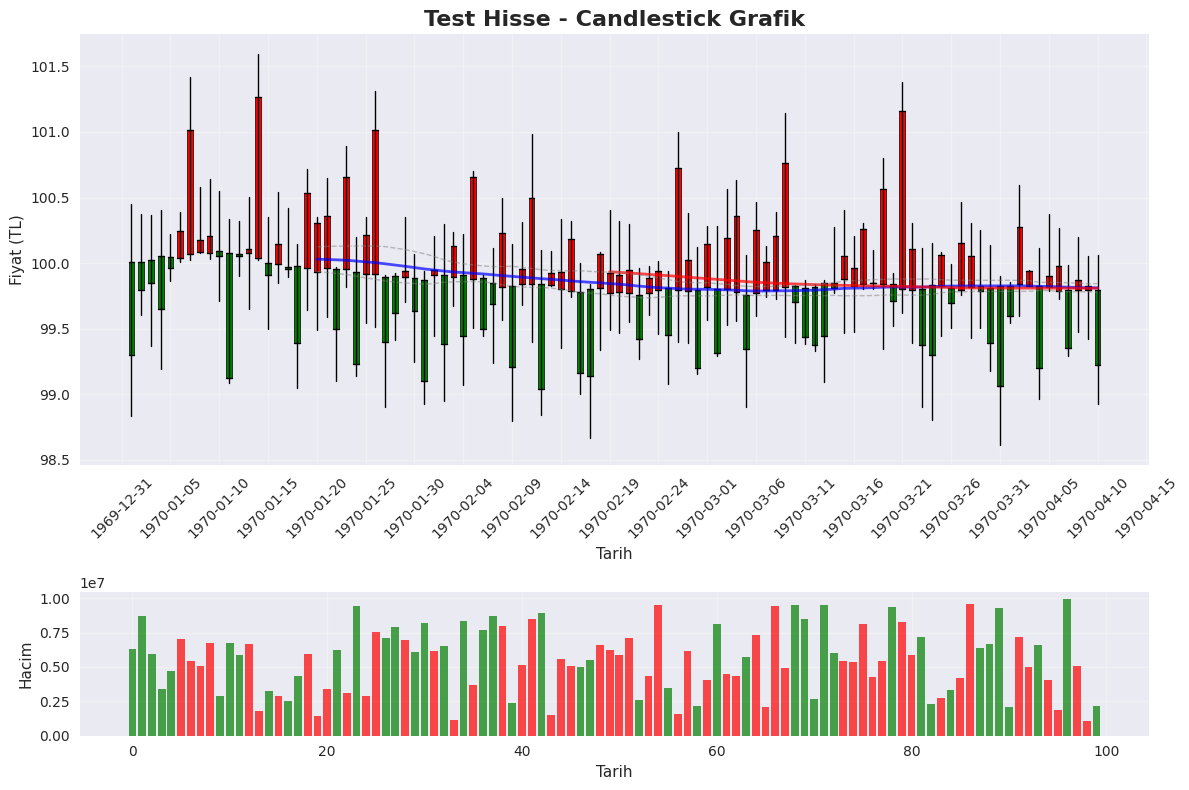
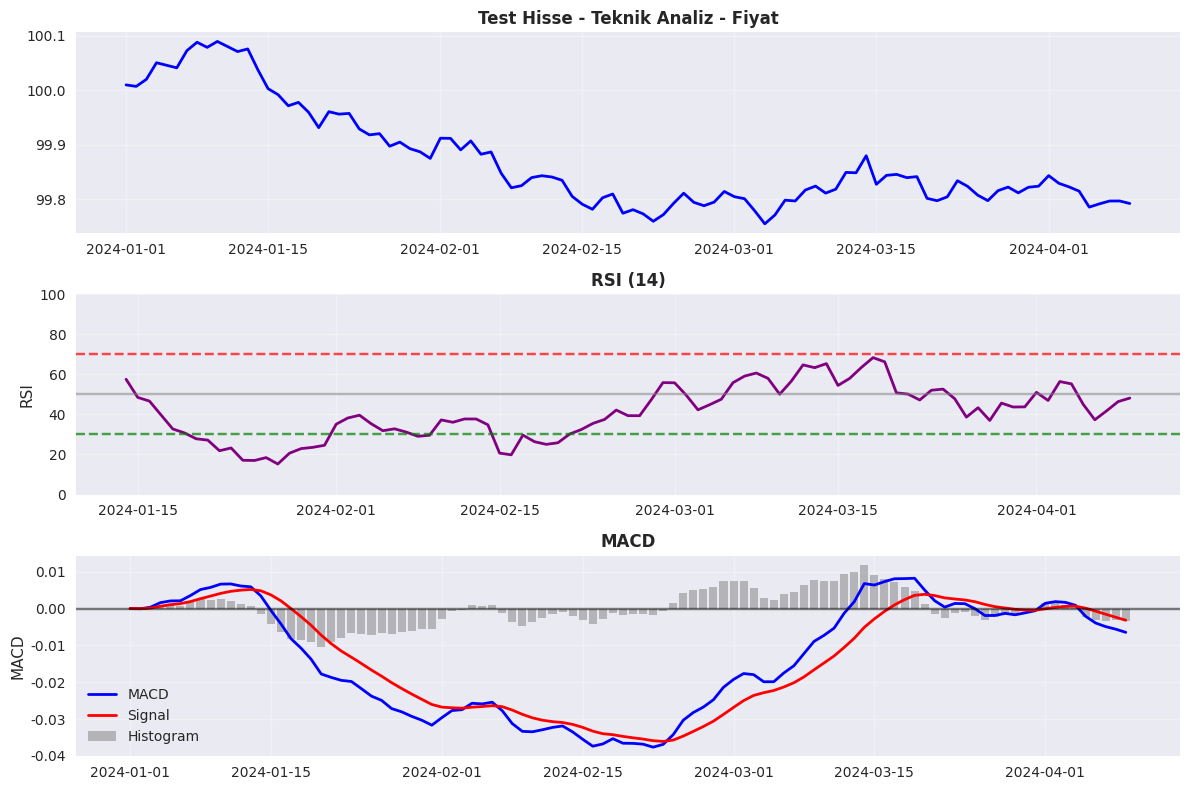
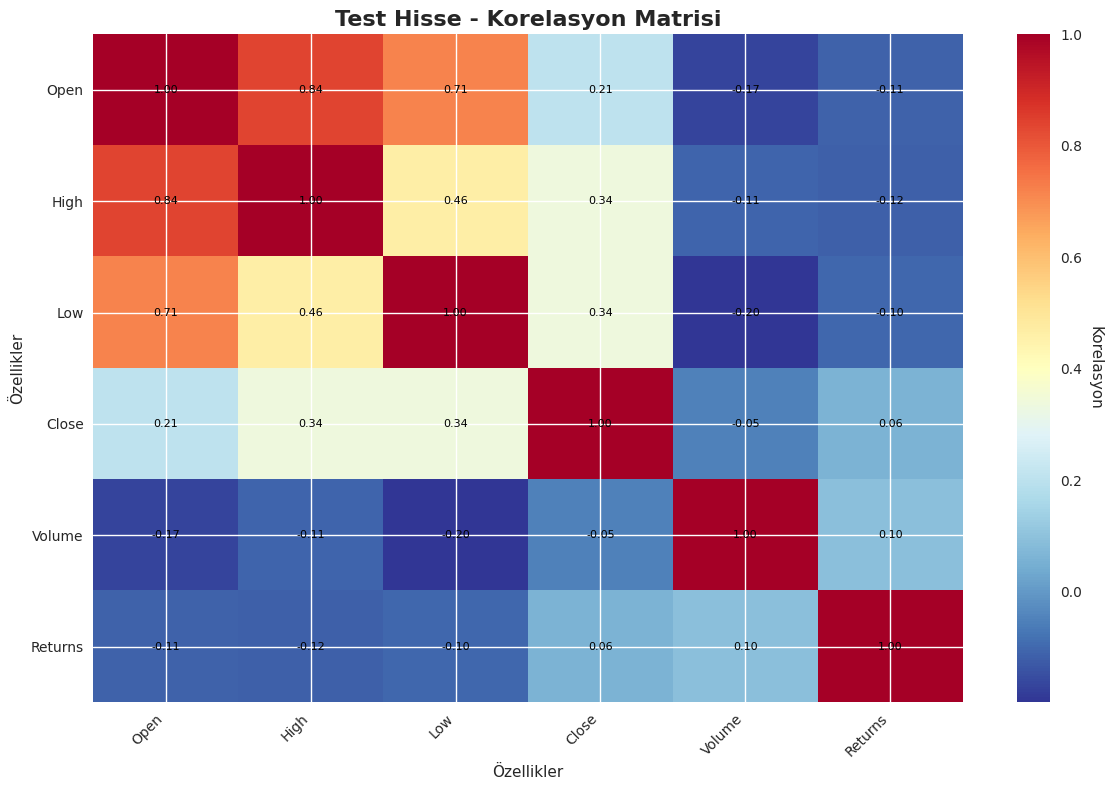
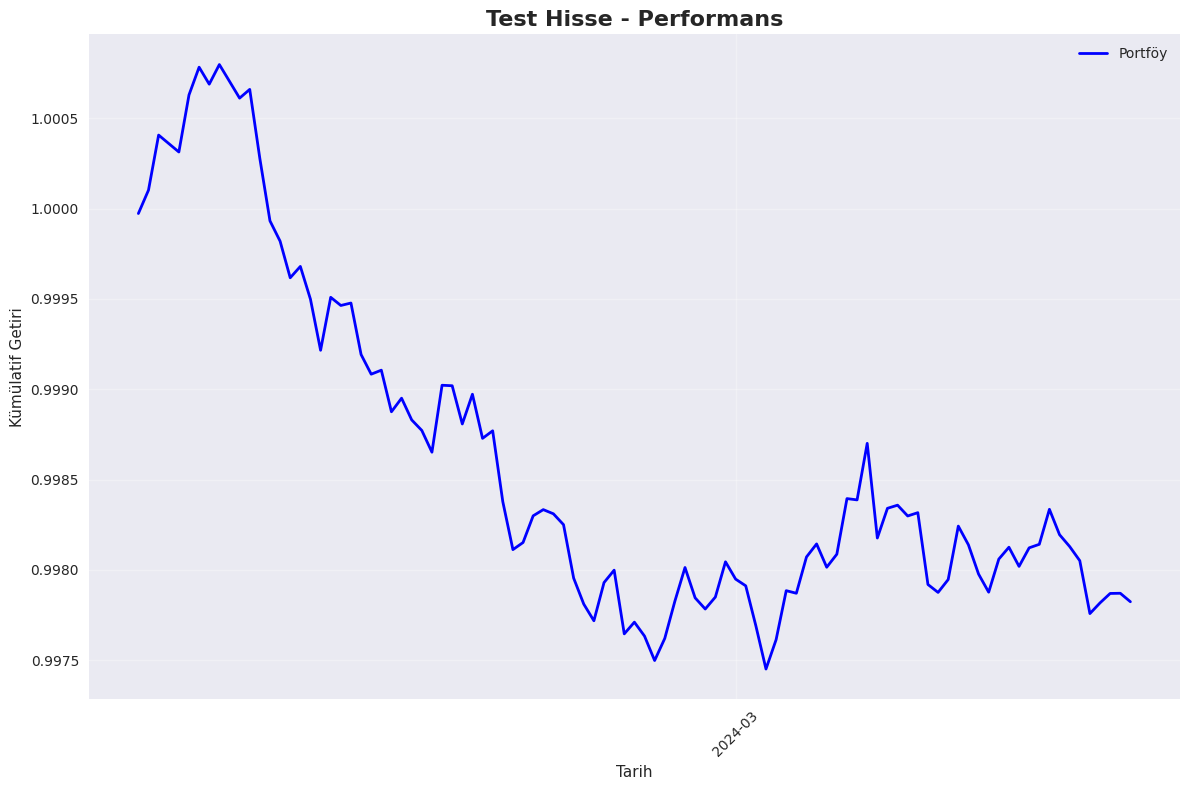
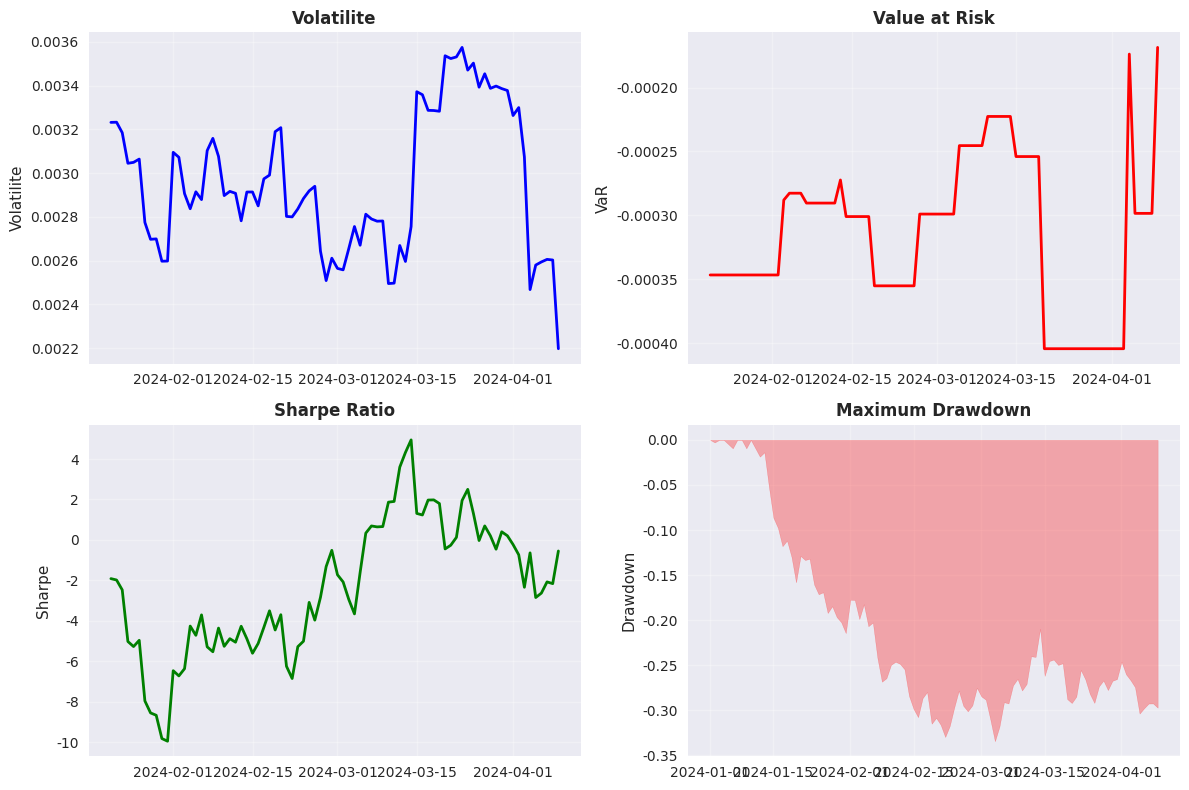
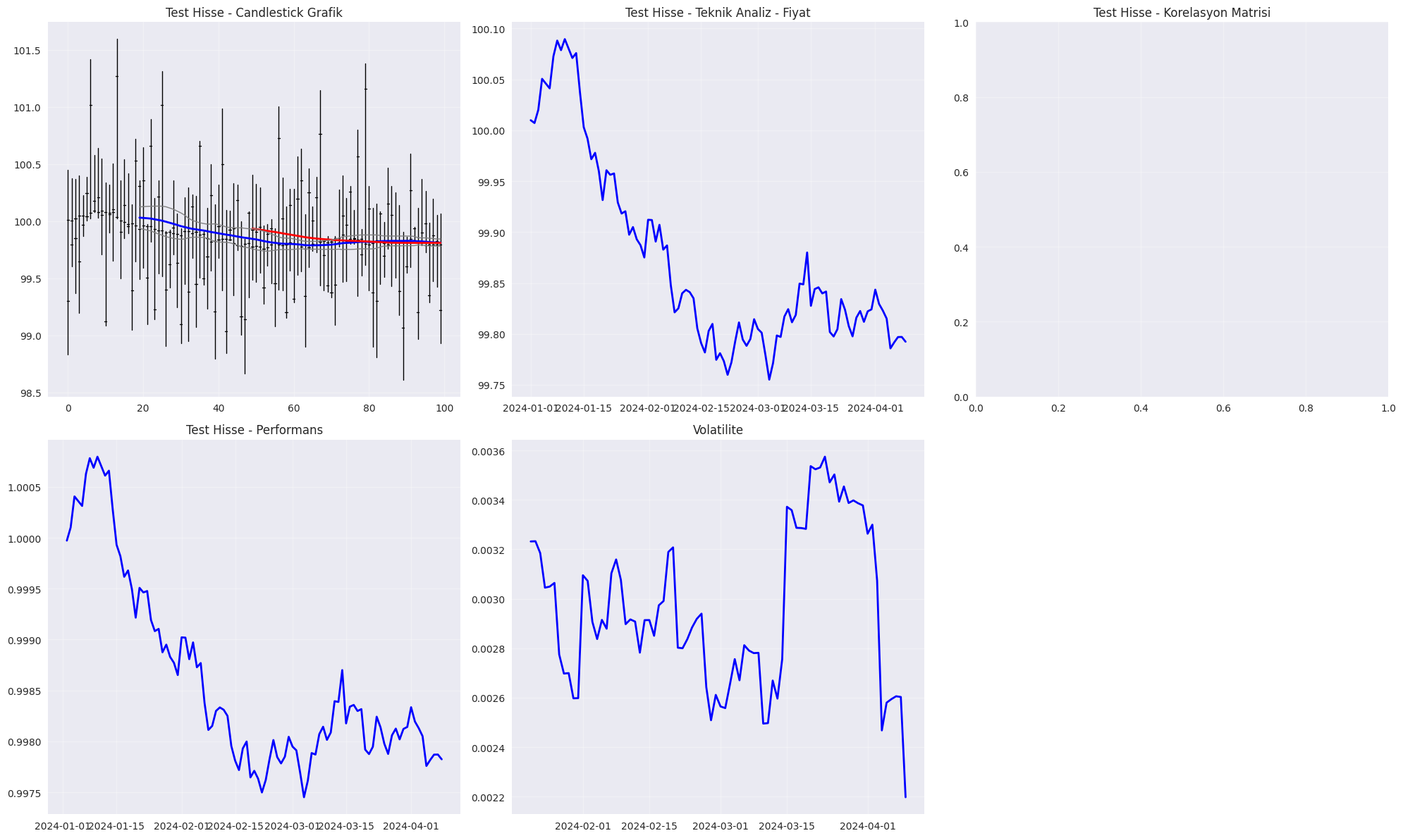

Recreate these plots in Python, in order.
"""
PRD v2.0 - BIST AI Smart Trader
Advanced Charts Module

Gelişmiş grafik modülü:
- Interactive charts
- Multiple chart types
- Real-time updates
- Custom styling
- Export capabilities
"""

import numpy as np
import pandas as pd
import matplotlib.pyplot as plt
import matplotlib.dates as mdates
from matplotlib.patches import Rectangle
from matplotlib.lines import Line2D
import seaborn as sns
from typing import Dict, List, Tuple, Optional, Union, Any
from dataclasses import dataclass
import warnings
warnings.filterwarnings('ignore')

@dataclass
class ChartConfig:
    """Grafik konfigürasyonu"""
    title: str
    xlabel: str
    ylabel: str
    figsize: Tuple[int, int] = (12, 8)
    style: str = "seaborn-v0_8"
    colors: List[str] = None
    grid: bool = True
    legend: bool = True
    annotations: bool = True

@dataclass
class ChartData:
    """Grafik verisi"""
    x: Union[pd.Series, np.ndarray]
    y: Union[pd.Series, np.ndarray]
    labels: Optional[List[str]] = None
    colors: Optional[List[str]] = None
    metadata: Optional[Dict] = None

class AdvancedCharts:
    """
    Gelişmiş Grafik Sistemi
    
    PRD v2.0 gereksinimleri:
    - Etkileşimli grafikler
    - Çoklu grafik türleri
    - Gerçek zamanlı güncellemeler
    - Özel stil
    - Dışa aktarma özellikleri
    """
    
    def __init__(self):
        """Advanced Charts başlatıcı"""
        # Varsayılan renkler
        self.DEFAULT_COLORS = [
            '#1f77b4', '#ff7f0e', '#2ca02c', '#d62728', '#9467bd',
            '#8c564b', '#e377c2', '#7f7f7f', '#bcbd22', '#17becf'
        ]
        
        # Grafik stilleri
        self.AVAILABLE_STYLES = plt.style.available
        
        # Varsayılan stil
        plt.style.use('seaborn-v0_8')
        
        # Türkçe karakter desteği
        plt.rcParams['font.family'] = ['DejaVu Sans', 'Arial Unicode MS', 'sans-serif']
    
    def create_candlestick_chart(self, data: pd.DataFrame, 
                                 config: ChartConfig,
                                 show_volume: bool = True,
                                 show_indicators: bool = True) -> plt.Figure:
        """
        Candlestick grafik oluşturma
        
        Args:
            data: OHLCV verisi
            config: Grafik konfigürasyonu
            show_volume: Hacim göster
            show_indicators: Teknik indikatörler göster
            
        Returns:
            plt.Figure: Oluşturulan grafik
        """
        fig, axes = plt.subplots(2 if show_volume else 1, 1, 
                                figsize=config.figsize,
                                gridspec_kw={'height_ratios': [3, 1]} if show_volume else None)
        
        if show_volume:
            ax1, ax2 = axes
        else:
            ax1 = axes
        
        # Ana grafik (candlestick)
        self._plot_candlesticks(ax1, data)
        
        # Teknik indikatörler
        if show_indicators:
            self._add_technical_indicators(ax1, data)
        
        # Grafik ayarları
        ax1.set_title(config.title, fontsize=16, fontweight='bold')
        ax1.set_xlabel(config.xlabel)
        ax1.set_ylabel(config.ylabel)
        ax1.grid(config.grid, alpha=0.3)
        
        # X ekseni formatı
        ax1.xaxis.set_major_formatter(mdates.DateFormatter('%Y-%m-%d'))
        ax1.xaxis.set_major_locator(mdates.DayLocator(interval=5))
        plt.setp(ax1.xaxis.get_majorticklabels(), rotation=45)
        
        # Hacim grafiği
        if show_volume:
            self._plot_volume(ax2, data)
            ax2.set_xlabel('Tarih')
            ax2.set_ylabel('Hacim')
            ax2.grid(True, alpha=0.3)
        
        plt.tight_layout()
        return fig
    
    def _plot_candlesticks(self, ax: plt.Axes, data: pd.DataFrame):
        """Candlestick çizimi"""
        # Renk belirleme
        colors = ['green' if close >= open else 'red' 
                 for open, close in zip(data['Open'], data['Close'])]
        
        # Candlestick çizimi
        for i, (date, open_price, high, low, close, volume) in enumerate(
            zip(data.index, data['Open'], data['High'], data['Low'], data['Close'], data['Volume'])
        ):
            # Gövde
            body_height = close - open_price
            body_bottom = min(open_price, close)
            
            # Gövde dikdörtgeni
            rect = Rectangle((i-0.3, body_bottom), 0.6, abs(body_height),
                           facecolor=colors[i], edgecolor='black', linewidth=0.5)
            ax.add_patch(rect)
            
            # Fitil çizgisi
            ax.plot([i, i], [low, high], color='black', linewidth=1)
            
            # Açılış/kapanış işaretleri
            if open_price != close:
                ax.plot([i-0.3, i+0.3], [open_price, open_price], color='black', linewidth=1)
                ax.plot([i-0.3, i+0.3], [close, close], color='black', linewidth=1)
    
    def _add_technical_indicators(self, ax: plt.Axes, data: pd.DataFrame):
        """Teknik indikatörler ekleme"""
        # SMA 20
        if len(data) >= 20:
            sma_20 = data['Close'].rolling(window=20).mean()
            ax.plot(range(len(data)), sma_20, color='blue', linewidth=2, label='SMA 20', alpha=0.7)
        
        # SMA 50
        if len(data) >= 50:
            sma_50 = data['Close'].rolling(window=50).mean()
            ax.plot(range(len(data)), sma_50, color='red', linewidth=2, label='SMA 50', alpha=0.7)
        
        # Bollinger Bands
        if len(data) >= 20:
            sma = data['Close'].rolling(window=20).mean()
            std = data['Close'].rolling(window=20).std()
            upper_band = sma + (std * 2)
            lower_band = sma - (std * 2)
            
            ax.plot(range(len(data)), upper_band, color='gray', linewidth=1, 
                   label='Bollinger Upper', alpha=0.5, linestyle='--')
            ax.plot(range(len(data)), lower_band, color='gray', linewidth=1, 
                   label='Bollinger Lower', alpha=0.5, linestyle='--')
        
        if ax.get_legend():
            ax.legend()
    
    def _plot_volume(self, ax: plt.Axes, data: pd.DataFrame):
        """Hacim grafiği"""
        colors = ['green' if close >= open else 'red' 
                 for open, close in zip(data['Open'], data['Close'])]
        
        ax.bar(range(len(data)), data['Volume'], color=colors, alpha=0.7)
    
    def create_technical_analysis_chart(self, data: pd.DataFrame,
                                       config: ChartConfig,
                                       indicators: List[str] = None) -> plt.Figure:
        """
        Teknik analiz grafiği oluşturma
        
        Args:
            data: Fiyat verisi
            config: Grafik konfigürasyonu
            indicators: Gösterilecek indikatörler
            
        Returns:
            plt.Figure: Oluşturulan grafik
        """
        if indicators is None:
            indicators = ['rsi', 'macd', 'bollinger']
        
        # Alt grafik sayısı
        n_subplots = len(indicators) + 1
        
        fig, axes = plt.subplots(n_subplots, 1, figsize=config.figsize)
        if n_subplots == 1:
            axes = [axes]
        
        # Ana fiyat grafiği
        ax_main = axes[0]
        ax_main.plot(data.index, data['Close'], color='blue', linewidth=2)
        ax_main.set_title(f"{config.title} - Fiyat", fontweight='bold')
        ax_main.grid(True, alpha=0.3)
        
        # Teknik indikatörler
        for i, indicator in enumerate(indicators):
            ax = axes[i + 1]
            
            if indicator == 'rsi':
                self._plot_rsi(ax, data)
            elif indicator == 'macd':
                self._plot_macd(ax, data)
            elif indicator == 'bollinger':
                self._plot_bollinger(ax, data)
            elif indicator == 'volume':
                self._plot_volume(ax, data)
            
            ax.grid(True, alpha=0.3)
        
        plt.tight_layout()
        return fig
    
    def _plot_rsi(self, ax: plt.Axes, data: pd.DataFrame):
        """RSI grafiği"""
        # RSI hesaplama
        delta = data['Close'].diff()
        gain = (delta.where(delta > 0, 0)).rolling(window=14).mean()
        loss = (-delta.where(delta < 0, 0)).rolling(window=14).mean()
        rs = gain / loss
        rsi = 100 - (100 / (1 + rs))
        
        ax.plot(data.index, rsi, color='purple', linewidth=2)
        ax.axhline(y=70, color='red', linestyle='--', alpha=0.7)
        ax.axhline(y=30, color='green', linestyle='--', alpha=0.7)
        ax.axhline(y=50, color='gray', linestyle='-', alpha=0.5)
        ax.set_title('RSI (14)', fontweight='bold')
        ax.set_ylabel('RSI')
        ax.set_ylim(0, 100)
    
    def _plot_macd(self, ax: plt.Axes, data: pd.DataFrame):
        """MACD grafiği"""
        # MACD hesaplama
        ema_12 = data['Close'].ewm(span=12).mean()
        ema_26 = data['Close'].ewm(span=26).mean()
        macd = ema_12 - ema_26
        signal = macd.ewm(span=9).mean()
        histogram = macd - signal
        
        ax.plot(data.index, macd, color='blue', linewidth=2, label='MACD')
        ax.plot(data.index, signal, color='red', linewidth=2, label='Signal')
        ax.bar(data.index, histogram, color='gray', alpha=0.5, label='Histogram')
        ax.axhline(y=0, color='black', linestyle='-', alpha=0.5)
        ax.set_title('MACD', fontweight='bold')
        ax.set_ylabel('MACD')
        ax.legend()
    
    def _plot_bollinger(self, ax: plt.Axes, data: pd.DataFrame):
        """Bollinger Bands grafiği"""
        # Bollinger Bands hesaplama
        sma = data['Close'].rolling(window=20).mean()
        std = data['Close'].rolling(window=20).std()
        upper_band = sma + (std * 2)
        lower_band = sma - (std * 2)
        
        ax.plot(data.index, data['Close'], color='blue', linewidth=2, label='Fiyat')
        ax.plot(data.index, upper_band, color='red', linewidth=1, label='Upper Band', linestyle='--')
        ax.plot(data.index, lower_band, color='red', linewidth=1, label='Lower Band', linestyle='--')
        ax.plot(data.index, sma, color='orange', linewidth=2, label='SMA 20')
        ax.set_title('Bollinger Bands', fontweight='bold')
        ax.set_ylabel('Fiyat')
        ax.legend()
    
    def create_correlation_heatmap(self, data: pd.DataFrame,
                                   config: ChartConfig,
                                   method: str = 'pearson') -> plt.Figure:
        """
        Korelasyon heatmap oluşturma
        
        Args:
            data: Sayısal veri
            config: Grafik konfigürasyonu
            method: Korelasyon metodu
            
        Returns:
            plt.Figure: Oluşturulan grafik
        """
        fig, ax = plt.subplots(figsize=config.figsize)
        
        # Korelasyon matrisi
        corr_matrix = data.corr(method=method)
        
        # Heatmap
        im = ax.imshow(corr_matrix, cmap='RdYlBu_r', aspect='auto')
        
        # Renk çubuğu
        cbar = ax.figure.colorbar(im, ax=ax)
        cbar.ax.set_ylabel('Korelasyon', rotation=-90, va="bottom")
        
        # Eksen etiketleri
        ax.set_xticks(range(len(corr_matrix.columns)))
        ax.set_yticks(range(len(corr_matrix.columns)))
        ax.set_xticklabels(corr_matrix.columns, rotation=45, ha='right')
        ax.set_yticklabels(corr_matrix.columns)
        
        # Değer etiketleri
        for i in range(len(corr_matrix.columns)):
            for j in range(len(corr_matrix.columns)):
                text = ax.text(j, i, f'{corr_matrix.iloc[i, j]:.2f}',
                              ha="center", va="center", color="black", fontsize=8)
        
        ax.set_title(config.title, fontsize=16, fontweight='bold')
        ax.set_xlabel(config.xlabel)
        ax.set_ylabel(config.ylabel)
        
        plt.tight_layout()
        return fig
    
    def create_performance_chart(self, data: pd.DataFrame,
                                 config: ChartConfig,
                                 benchmark: Optional[pd.Series] = None) -> plt.Figure:
        """
        Performans grafiği oluşturma
        
        Args:
            data: Performans verisi
            config: Grafik konfigürasyonu
            benchmark: Karşılaştırma verisi
            
        Returns:
            plt.Figure: Oluşturulan grafik
        """
        fig, ax = plt.subplots(figsize=config.figsize)
        
        # Kümülatif getiri
        if 'returns' in data.columns:
            cumulative_returns = (1 + data['returns']).cumprod()
            ax.plot(data.index, cumulative_returns, color='blue', linewidth=2, label='Portföy')
        
        # Benchmark
        if benchmark is not None:
            benchmark_cumulative = (1 + benchmark).cumprod()
            ax.plot(data.index, benchmark_cumulative, color='red', linewidth=2, label='Benchmark')
        
        # Grafik ayarları
        ax.set_title(config.title, fontsize=16, fontweight='bold')
        ax.set_xlabel(config.xlabel)
        ax.set_ylabel(config.ylabel)
        ax.grid(True, alpha=0.3)
        ax.legend()
        
        # X ekseni formatı
        if hasattr(data.index[0], 'strftime'):
            ax.xaxis.set_major_formatter(mdates.DateFormatter('%Y-%m'))
            ax.xaxis.set_major_locator(mdates.MonthLocator(interval=3))
            plt.setp(ax.xaxis.get_majorticklabels(), rotation=45)
        
        plt.tight_layout()
        return fig
    
    def create_risk_metrics_chart(self, data: pd.DataFrame,
                                   config: ChartConfig) -> plt.Figure:
        """
        Risk metrikleri grafiği oluşturma
        
        Args:
            data: Risk verisi
            config: Grafik konfigürasyonu
            
        Returns:
            plt.Figure: Oluşturulan grafik
        """
        fig, axes = plt.subplots(2, 2, figsize=config.figsize)
        axes = axes.flatten()
        
        # Volatilite
        if 'volatility' in data.columns:
            axes[0].plot(data.index, data['volatility'], color='blue', linewidth=2)
            axes[0].set_title('Volatilite', fontweight='bold')
            axes[0].set_ylabel('Volatilite')
            axes[0].grid(True, alpha=0.3)
        
        # VaR
        if 'var' in data.columns:
            axes[1].plot(data.index, data['var'], color='red', linewidth=2)
            axes[1].set_title('Value at Risk', fontweight='bold')
            axes[1].set_ylabel('VaR')
            axes[1].grid(True, alpha=0.3)
        
        # Sharpe Ratio
        if 'sharpe' in data.columns:
            axes[2].plot(data.index, data['sharpe'], color='green', linewidth=2)
            axes[2].set_title('Sharpe Ratio', fontweight='bold')
            axes[2].set_ylabel('Sharpe')
            axes[2].grid(True, alpha=0.3)
        
        # Maximum Drawdown
        if 'drawdown' in data.columns:
            axes[3].fill_between(data.index, data['drawdown'], 0, color='red', alpha=0.3)
            axes[3].set_title('Maximum Drawdown', fontweight='bold')
            axes[3].set_ylabel('Drawdown')
            axes[3].grid(True, alpha=0.3)
        
        plt.tight_layout()
        return fig
    
    def create_sector_analysis_chart(self, data: pd.DataFrame,
                                     config: ChartConfig) -> plt.Figure:
        """
        Sektör analizi grafiği oluşturma
        
        Args:
            data: Sektör verisi
            config: Grafik konfigürasyonu
            
        Returns:
            plt.Figure: Oluşturulan grafik
        """
        fig, axes = plt.subplots(2, 2, figsize=config.figsize)
        axes = axes.flatten()
        
        # Sektör performansı
        if 'sector_performance' in data.columns:
            sector_data = data['sector_performance']
            colors = self.DEFAULT_COLORS[:len(sector_data)]
            
            axes[0].bar(range(len(sector_data)), sector_data.values, color=colors)
            axes[0].set_title('Sektör Performansı', fontweight='bold')
            axes[0].set_ylabel('Performans (%)')
            axes[0].set_xticks(range(len(sector_data)))
            axes[0].set_xticklabels(sector_data.index, rotation=45)
            axes[0].grid(True, alpha=0.3)
        
        # Sektör ağırlıkları
        if 'sector_weights' in data.columns:
            weights_data = data['sector_weights']
            axes[1].pie(weights_data.values, labels=weights_data.index, autopct='%1.1f%%',
                       colors=self.DEFAULT_COLORS[:len(weights_data)])
            axes[1].set_title('Sektör Ağırlıkları', fontweight='bold')
        
        # Sektör korelasyonu
        if 'sector_correlation' in data.columns:
            corr_data = data['sector_correlation']
            im = axes[2].imshow(corr_data, cmap='RdYlBu_r', aspect='auto')
            axes[2].set_title('Sektör Korelasyonu', fontweight='bold')
            
            # Renk çubuğu
            cbar = fig.colorbar(im, ax=axes[2])
            cbar.ax.set_ylabel('Korelasyon', rotation=-90, va="bottom")
        
        # Sektör trendi
        if 'sector_trend' in data.columns:
            trend_data = data['sector_trend']
            for sector in trend_data.columns:
                axes[3].plot(trend_data.index, trend_data[sector], label=sector, linewidth=2)
            axes[3].set_title('Sektör Trendi', fontweight='bold')
            axes[3].set_ylabel('Trend')
            axes[3].legend()
            axes[3].grid(True, alpha=0.3)
        
        plt.tight_layout()
        return fig
    
    def export_chart(self, fig: plt.Figure, filename: str, 
                     format: str = 'png', dpi: int = 300) -> bool:
        """
        Grafiği dışa aktarma
        
        Args:
            fig: Grafik figürü
            filename: Dosya adı
            format: Dosya formatı
            dpi: Çözünürlük
            
        Returns:
            bool: Başarı durumu
        """
        try:
            fig.savefig(filename, format=format, dpi=dpi, bbox_inches='tight')
            return True
        except Exception as e:
            print(f"Grafik dışa aktarma hatası: {str(e)}")
            return False
    
    def create_dashboard_layout(self, charts: List[plt.Figure],
                                layout: str = 'grid',
                                figsize: Tuple[int, int] = (20, 12)) -> plt.Figure:
        """
        Dashboard düzeni oluşturma
        
        Args:
            charts: Grafik listesi
            layout: Düzen türü
            figsize: Figür boyutu
            
        Returns:
            plt.Figure: Dashboard figürü
        """
        if layout == 'grid':
            n_charts = len(charts)
            n_cols = min(3, n_charts)
            n_rows = (n_charts + n_cols - 1) // n_cols
            
            fig = plt.figure(figsize=figsize)
            
            for i, chart in enumerate(charts):
                # Alt grafik pozisyonu
                pos = n_rows * 100 + n_cols * 10 + (i + 1)
                ax = fig.add_subplot(pos)
                
                # Grafik içeriğini kopyala
                for line in chart.axes[0].get_lines():
                    ax.plot(line.get_xdata(), line.get_ydata(), 
                           color=line.get_color(), linewidth=line.get_linewidth())
                
                ax.set_title(chart.axes[0].get_title())
                ax.grid(True, alpha=0.3)
            
            plt.tight_layout()
            return fig
        
        else:
            # Tek sütun düzeni
            fig, axes = plt.subplots(len(charts), 1, figsize=figsize)
            if len(charts) == 1:
                axes = [axes]
            
            for i, chart in enumerate(charts):
                ax = axes[i]
                
                # Grafik içeriğini kopyala
                for line in chart.axes[0].get_lines():
                    ax.plot(line.get_xdata(), line.get_ydata(), 
                           color=line.get_color(), linewidth=line.get_linewidth())
                
                ax.set_title(chart.axes[0].get_title())
                ax.grid(True, alpha=0.3)
            
            plt.tight_layout()
            return fig

# Test fonksiyonu
def test_advanced_charts():
    """Advanced Charts test fonksiyonu"""
    print("🧪 Advanced Charts Test Başlıyor...")
    
    # Test verisi oluştur
    np.random.seed(42)
    dates = pd.date_range('2024-01-01', periods=100, freq='D')
    
    # OHLCV verisi
    close_prices = 100 + np.cumsum(np.random.randn(100) * 0.02)
    open_prices = close_prices + np.random.randn(100) * 0.5
    high_prices = np.maximum(open_prices, close_prices) + np.random.rand(100) * 0.5
    low_prices = np.minimum(open_prices, close_prices) - np.random.rand(100) * 0.5
    volumes = np.random.randint(1000000, 10000000, 100)
    
    test_data = pd.DataFrame({
        'Open': open_prices,
        'High': high_prices,
        'Low': low_prices,
        'Close': close_prices,
        'Volume': volumes
    }, index=dates)
    
    # Returns hesapla
    test_data['returns'] = test_data['Close'].pct_change()
    
    # Advanced Charts başlat
    charts = AdvancedCharts()
    
    # Candlestick grafik test
    print("\n📈 Candlestick Grafik Test:")
    candlestick_config = ChartConfig(
        title="Test Hisse - Candlestick Grafik",
        xlabel="Tarih",
        ylabel="Fiyat (TL)"
    )
    
    candlestick_fig = charts.create_candlestick_chart(test_data, candlestick_config)
    print("   ✅ Candlestick grafik oluşturuldu")
    
    # Teknik analiz grafik test
    print("\n🔍 Teknik Analiz Grafik Test:")
    technical_config = ChartConfig(
        title="Test Hisse - Teknik Analiz",
        xlabel="Tarih",
        ylabel="Değer"
    )
    
    technical_fig = charts.create_technical_analysis_chart(
        test_data, technical_config, ['rsi', 'macd']
    )
    print("   ✅ Teknik analiz grafik oluşturuldu")
    
    # Korelasyon heatmap test
    print("\n🔥 Korelasyon Heatmap Test:")
    # Korelasyon için sayısal veri
    numeric_data = test_data[['Open', 'High', 'Low', 'Close', 'Volume']].copy()
    numeric_data['Returns'] = test_data['returns']
    numeric_data = numeric_data.dropna()
    
    correlation_config = ChartConfig(
        title="Test Hisse - Korelasyon Matrisi",
        xlabel="Özellikler",
        ylabel="Özellikler"
    )
    
    correlation_fig = charts.create_correlation_heatmap(numeric_data, correlation_config)
    print("   ✅ Korelasyon heatmap oluşturuldu")
    
    # Performans grafik test
    print("\n📊 Performans Grafik Test:")
    performance_config = ChartConfig(
        title="Test Hisse - Performans",
        xlabel="Tarih",
        ylabel="Kümülatif Getiri"
    )
    
    performance_fig = charts.create_performance_chart(test_data, performance_config)
    print("   ✅ Performans grafik oluşturuldu")
    
    # Risk metrikleri test
    print("\n⚠️ Risk Metrikleri Test:")
    # Risk verisi oluştur
    risk_data = pd.DataFrame({
        'volatility': test_data['returns'].rolling(20).std() * np.sqrt(252),
        'var': test_data['returns'].rolling(20).quantile(0.05),
        'sharpe': test_data['returns'].rolling(20).mean() / test_data['returns'].rolling(20).std() * np.sqrt(252),
        'drawdown': (test_data['Close'] / test_data['Close'].cummax() - 1) * 100
    }, index=test_data.index)
    
    risk_config = ChartConfig(
        title="Test Hisse - Risk Metrikleri",
        xlabel="Tarih",
        ylabel="Değer"
    )
    
    risk_fig = charts.create_risk_metrics_chart(risk_data, risk_config)
    print("   ✅ Risk metrikleri grafik oluşturuldu")
    
    # Grafik dışa aktarma test
    print("\n💾 Grafik Dışa Aktarma Test:")
    export_success = charts.export_chart(candlestick_fig, "test_candlestick.png")
    print(f"   Grafik dışa aktarıldı: {export_success}")
    
    # Dashboard düzeni test
    print("\n🎛️ Dashboard Düzeni Test:")
    dashboard_fig = charts.create_dashboard_layout(
        [candlestick_fig, technical_fig, correlation_fig, performance_fig, risk_fig],
        layout='grid'
    )
    print("   ✅ Dashboard düzeni oluşturuldu")
    
    print("\n✅ Advanced Charts Test Tamamlandı!")
    
    # Test dosyasını temizle
    import os
    if os.path.exists("test_candlestick.png"):
        os.remove("test_candlestick.png")
    
    return charts

if __name__ == "__main__":
    test_advanced_charts()
